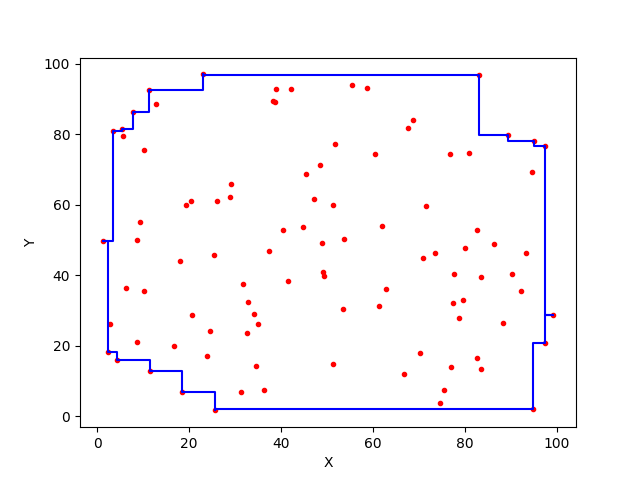

Data behind this chart, as committed beside it:
22.967332001332032, 96.9129326263568
22.97, 96.91
22.97, 92.58
11.25, 92.58
11.25, 86.3
7.832, 86.3
7.832, 81.32
5.394, 81.32
5.394, 80.74
3.46, 80.74
3.46, 49.57
1.161, 49.57
1.161, 49.57
1.161, 49.57
1.161, 49.57
2.351, 49.57
2.351, 18.13
4.26, 18.13
4.26, 16.02
11.45, 16.02
11.45, 12.9
18.56, 12.9
18.56, 6.999
25.67, 6.999
25.67, 1.646
25.67, 1.646
25.67, 1.646
25.67, 1.646
25.67, 2.103
94.8, 2.103
94.8, 20.67
97.42, 20.67
97.42, 28.59
99.3, 28.59
99.3, 28.59
99.3, 28.59
99.3, 28.59
97.56, 28.59
97.56, 76.5
95.16, 76.5
95.16, 78.15
89.44, 78.15
89.44, 79.83
83.09, 79.83
83.09, 96.65
22.97, 96.65
22.97, 96.91
22.97, 96.91
22.97, 96.91
